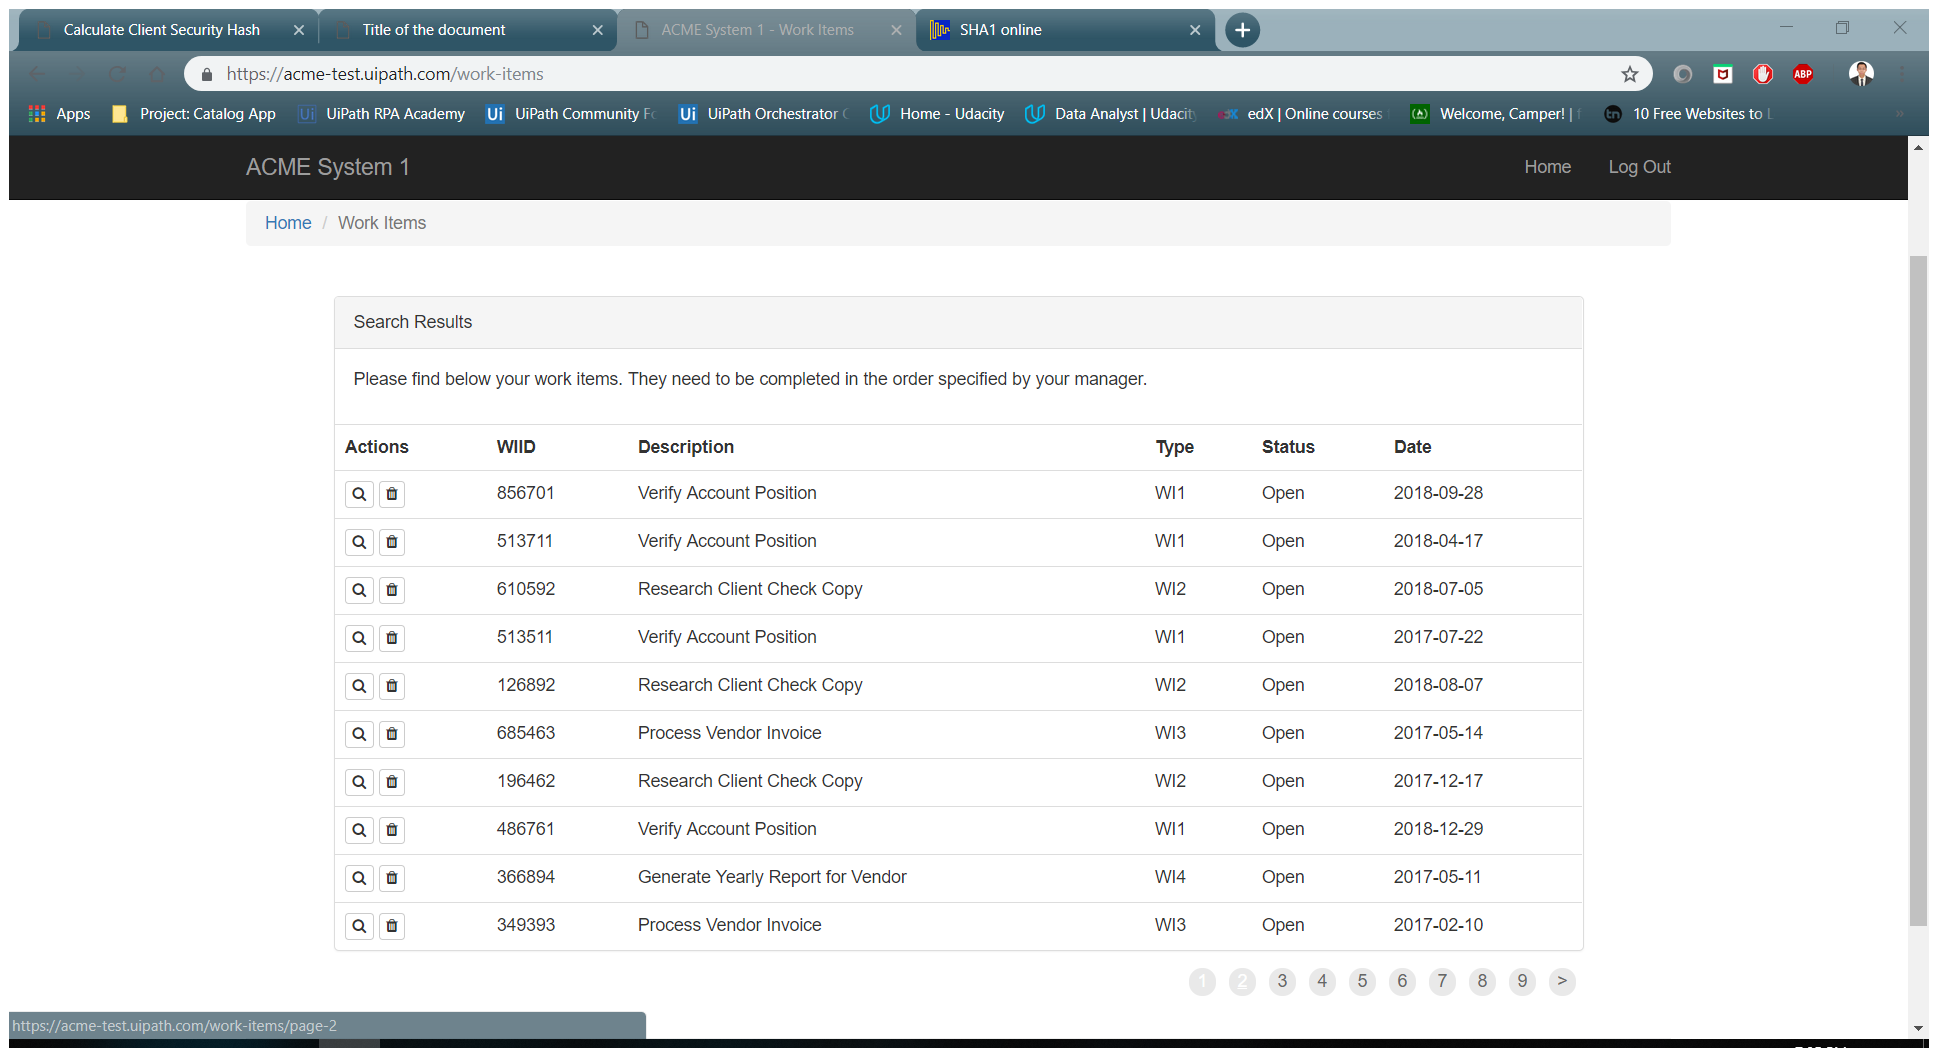
Task: Generate the Security Hash for each Client based on their personal information.
Workflow: System1_ExtractWorkItems

Step 1: Attach Browser 'ACMESyste Page' in window 'ACME System 1 - Work Items' (chrome.exe)

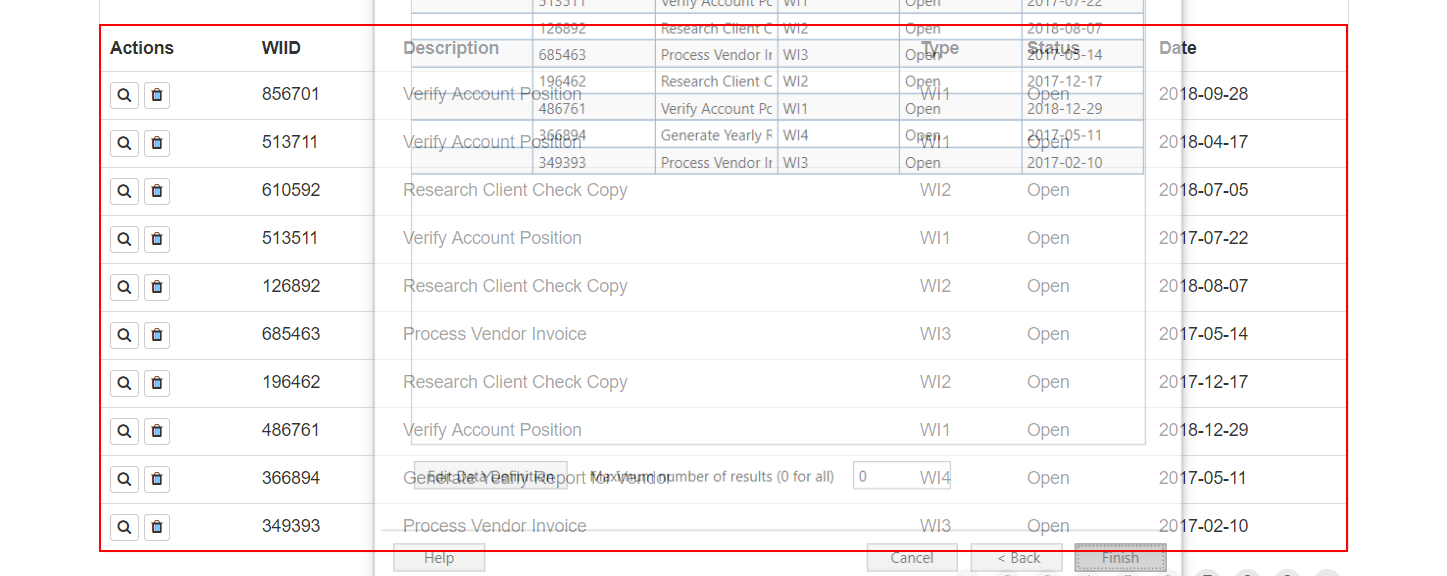
Step 2: get-text from the table